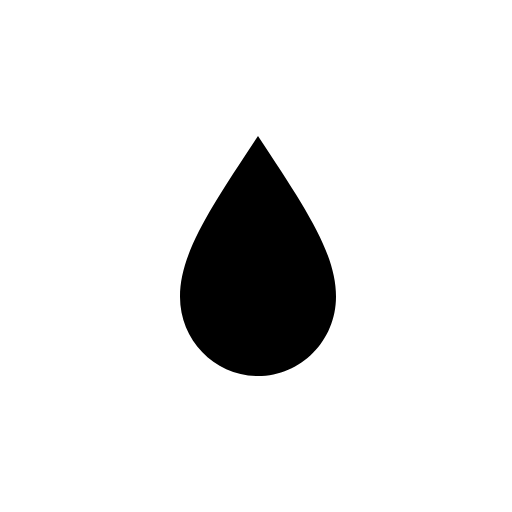
t = 0.00 s
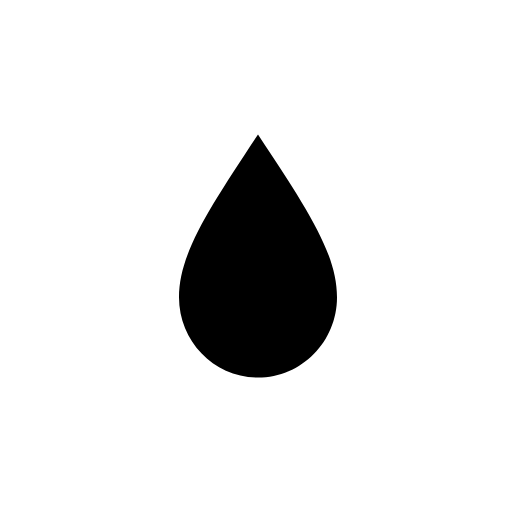
t = 0.38 s
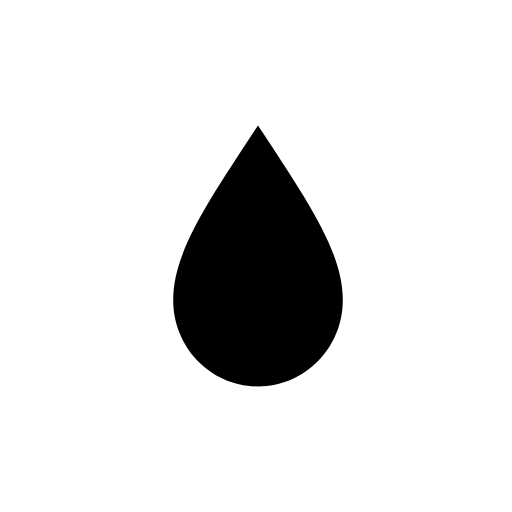
t = 1.13 s
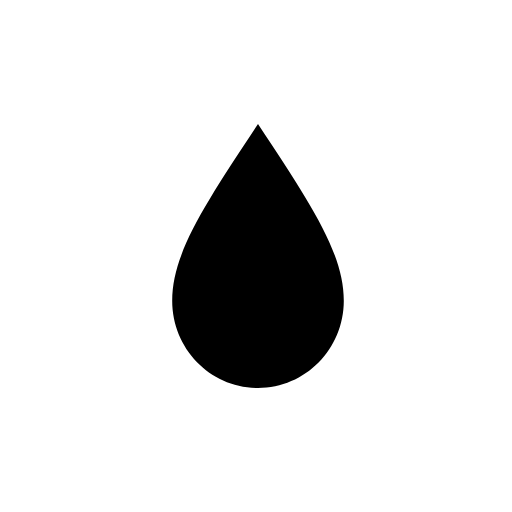
t = 1.50 s
t = 1.88 s: frame unchanged from t = 1.13 s, image omitted
t = 2.63 s: frame unchanged from t = 0.38 s, image omitted

The animated SVG that drew these frames (rendered in a browser with its animation timeline set to each time). Animation: 1 SMIL element (animateTransform=1); one cycle of 3.00 s, repeats indefinitely.

<svg xmlns="http://www.w3.org/2000/svg" fill="none" viewBox="0 0 128 128"><g id="raindrop__raindrop"><g transform="translate(64.5 64)"><g id="raindrop__Raindrop" transform="translate(-64.5 -64)"><path id="raindrop__Vector" fill="currentColor" d="M64.5 34C52.63 52 45 63.25 45 74.175S53.726 94 64.5 94 84 85.125 84 74.175 76.37 51.975 64.5 34"/></g><animateTransform additive="sum" attributeName="transform" begin="0s" calcMode="spline" dur="3s" keySplines=".42 0 .58 1; .42 0 .58 1" repeatCount="indefinite" type="scale" values="1 1;1.1 1.1;1 1"/></g></g></svg>
